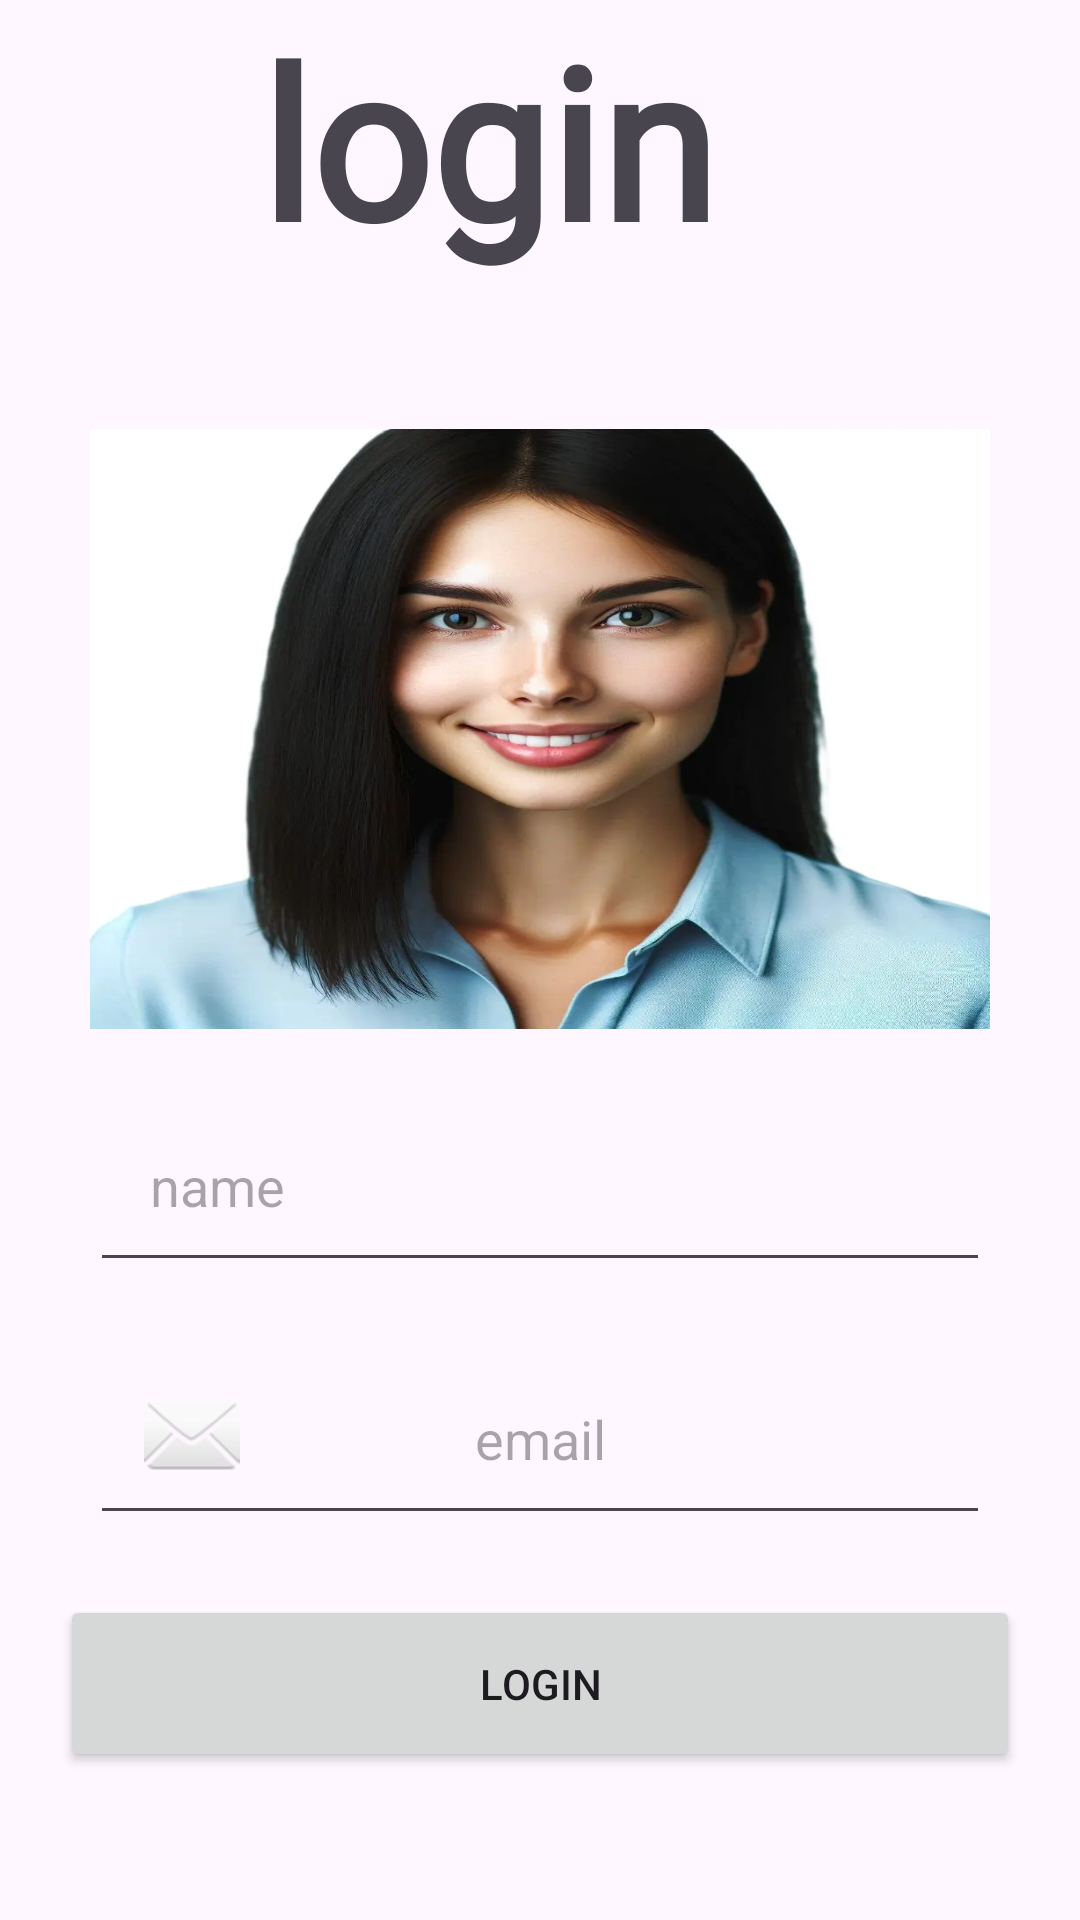

Android layout source for this screen:
<!-- AndroidManifest.xml: application theme Theme.MyApplication -->
<!-- res/layout/activity_relative_main2.xml -->
<?xml version="1.0" encoding="utf-8"?>
<RelativeLayout xmlns:android="http://schemas.android.com/apk/res/android"
    xmlns:app="http://schemas.android.com/apk/res-auto"
    xmlns:tools="http://schemas.android.com/tools"
    android:id="@+id/main"
    android:layout_width="match_parent"
    android:layout_height="match_parent"
    tools:context=".relativeMainActivity2">
<TextView
    android:layout_width="match_parent"
    android:ellipsize="marquee"
    android:layout_height="wrap_content"
    android:singleLine="true"
    android:textStyle="bold"
    android:fontFamily="@font/caveat_brush"
    android:gravity="center"
    android:scrollHorizontally="true"
    android:text="login  "
    android:id="@+id/text"
    android:textSize="70dp"/>
  <ImageView
      android:layout_width="300dp"
      android:layout_height="200dp"
      android:id="@+id/girl"
      android:layout_below="@+id/text"
      android:adjustViewBounds="true"
    android:layout_marginTop="50dp"
      android:layout_centerHorizontal="true"
      android:contentDescription="TODO"
      android:scaleType="fitXY"
      android:src="@drawable/girl"/>
    <EditText
        android:layout_width="300dp"
        android:layout_marginStart="30dp"
        android:layout_marginEnd="30dp"
        android:layout_height="wrap_content"
        android:layout_below="@+id/girl"
        android:layout_centerHorizontal="true"
        android:padding="20dp"
        android:inputType="text"
        android:hint="name"
        android:layout_marginTop="20dp"
        android:id="@+id/name"/>
    <EditText
        android:layout_width="300dp"
        android:gravity="center"
        android:layout_centerHorizontal="true"
        android:layout_marginStart="30dp"
        android:layout_marginEnd="30dp"
        android:layout_height="wrap_content"
        android:layout_below="@+id/name"
        android:padding="20dp"
        android:inputType="textEmailAddress"
        android:hint="email"
        android:layout_marginTop="20dp"
        android:id="@+id/name1"/>

    <Button
        android:layout_width="match_parent"
        android:layout_height="wrap_content"
        android:layout_below="@+id/name1"
        android:text="login"
        android:layout_marginEnd="20dp"
        android:layout_marginStart="20dp"
        android:padding="20dp"
        android:layout_marginTop="20dp"/>

  <ImageView
      android:id="@+id/imageView"
      android:layout_width="wrap_content"
      android:layout_height="wrap_content"

      android:layout_below="@+id/name"

      android:layout_alignLeft="@+id/name1"

      android:layout_centerVertical="true"
      android:layout_marginLeft="18dp"
      android:layout_marginTop="35dp"
      android:adjustViewBounds="true"
      app:srcCompat="@android:drawable/ic_dialog_email" />

</RelativeLayout>
<!-- resources referenced by this layout -->
<resources>
  <!-- drawable girl: webp bitmap (drawable, 50268 bytes) -->
  <style name="Theme.MyApplication" parent="Base.Theme.MyApplication" />
  <style name="Base.Theme.MyApplication" parent="Theme.Material3.DayNight.NoActionBar">
          
          
      </style>
</resources>
